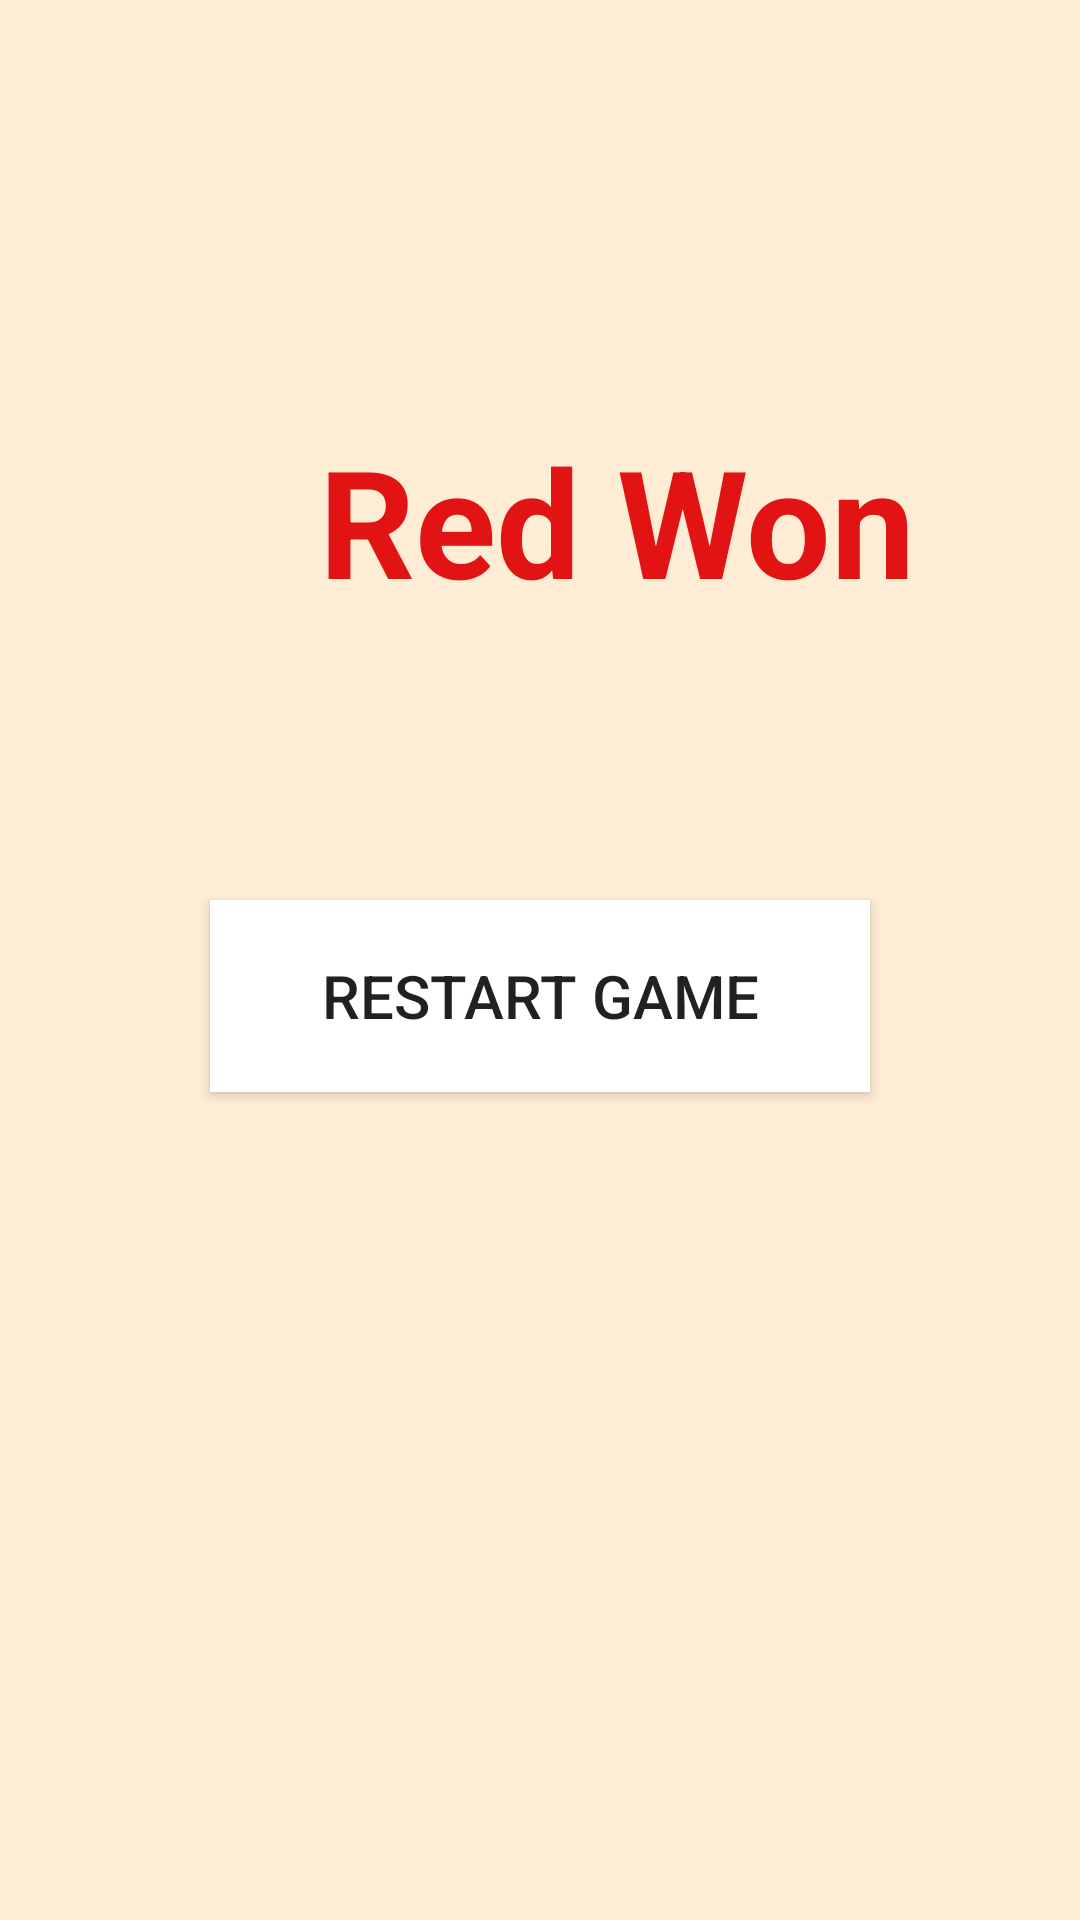

Here is an Android app screen rendered from its layout file. Give the layout XML and the strings, colors and styles it references.
<!-- AndroidManifest.xml: application theme FullScreen -->
<!-- res/layout/activity_red_player.xml -->
<?xml version="1.0" encoding="utf-8"?>
<RelativeLayout xmlns:android="http://schemas.android.com/apk/res/android"
    xmlns:app="http://schemas.android.com/apk/res-auto"
    xmlns:tools="http://schemas.android.com/tools"
    android:layout_width="match_parent"
    android:layout_height="match_parent"
    tools:context=".ludo.RedPlayerActivity"
    android:background="#FFECD5">

    <TextView
        android:layout_width="match_parent"
        android:layout_height="wrap_content"
        android:layout_alignParentStart="true"
        android:layout_alignParentTop="true"
        android:layout_marginTop="120dp"
        android:padding="20dp"
        android:text="       Red Won"
        android:textStyle="bold"
        android:textColor="#E21313"
        android:textSize="50sp" />

    <Button
        android:layout_width="match_parent"
        android:layout_height="64dp"
        android:layout_marginTop="300dp"
        android:layout_marginStart="70dp"
        android:layout_marginEnd="70dp"
        android:background="#FFF"
        android:text="Restart Game"
        android:textSize="20sp"
        android:onClick="startGame"
        />

</RelativeLayout>
<!-- resources referenced by this layout -->
<resources>
  <style name="FullScreen" parent="AppTheme">
          <item name="android:windowFullscreen">true</item>
          <item name="android:windowNoTitle">true</item>
      </style>
  <style name="AppTheme" parent="Theme.AppCompat.Light.DarkActionBar">
          <item name="colorPrimary">@color/colorPrimary</item>
          <item name="colorPrimaryDark">@color/colorPrimaryDark</item>
          <item name="colorAccent">@color/colorAccent</item>
      </style>
  <color name="colorPrimary">#008577</color>
  <color name="colorPrimaryDark">#005748</color>
  <color name="colorAccent">#D81B60</color>
</resources>
